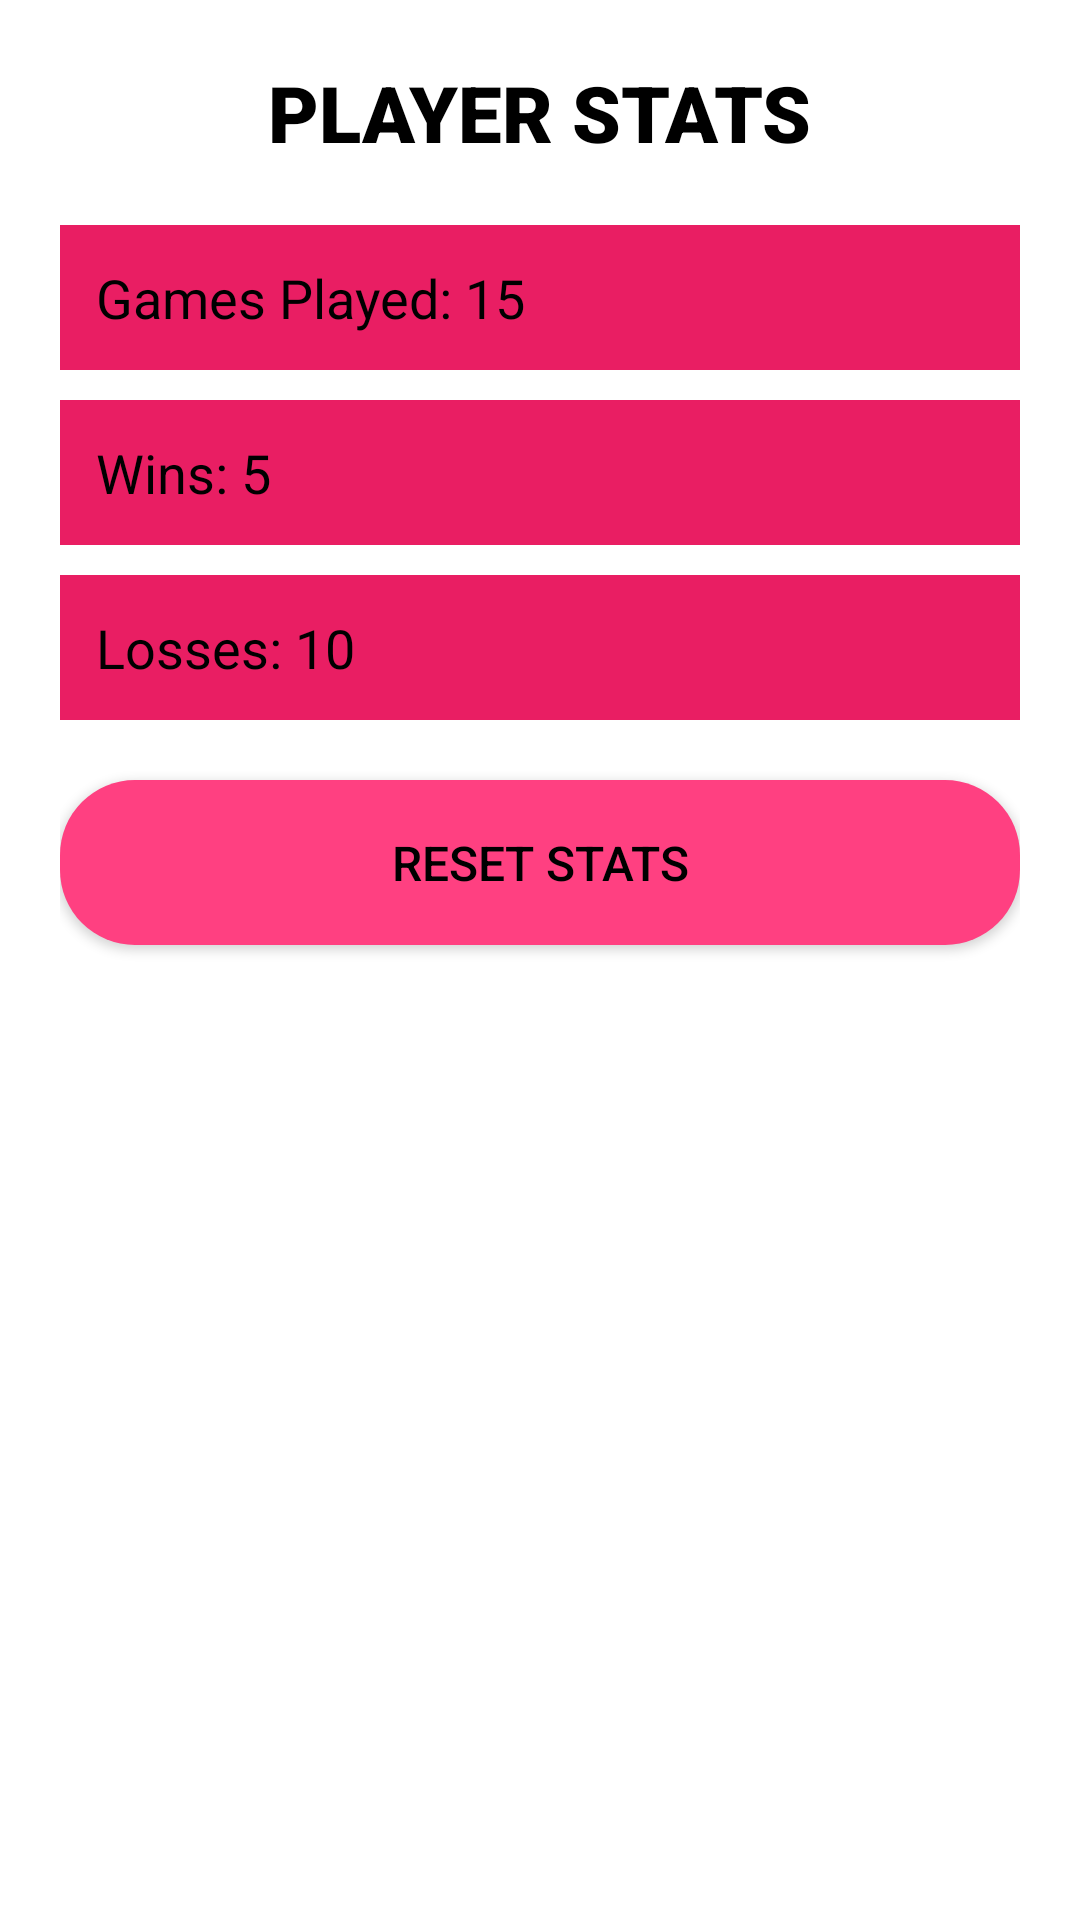

Write the Android layout XML for this screen, with the resource values it uses.
<!-- AndroidManifest.xml: application theme Theme.Wordtopia2 -->
<!-- res/layout/activity_stats.xml -->
<?xml version="1.0" encoding="utf-8"?>
<LinearLayout xmlns:android="http://schemas.android.com/apk/res/android"
    android:layout_width="match_parent"
    android:layout_height="match_parent"
    android:orientation="vertical"
    android:background="@color/background"
    android:gravity="center_horizontal"
    android:padding="20dp">

    <TextView
        android:layout_width="wrap_content"
        android:layout_height="wrap_content"
        android:text="PLAYER STATS"
        android:textSize="26sp"
        android:textStyle="bold"
        android:fontFamily="sans-serif-black"
        android:textColor="@color/textColor"
        android:layout_marginBottom="20dp" />

    <TextView
        android:id="@+id/txtGames"
        android:layout_width="match_parent"
        android:layout_height="wrap_content"
        android:text="Games Played: 15"
        android:textSize="18sp"
        android:padding="12dp"
        android:background="#E91E63"
        android:textColor="@color/textColor"
        android:layout_marginBottom="10dp" />

    <TextView
        android:id="@+id/txtWins"
        android:layout_width="match_parent"
        android:layout_height="wrap_content"
        android:text="Wins: 5"
        android:textSize="18sp"
        android:padding="12dp"
        android:background="#E91E63"
        android:textColor="@color/textColor"
        android:layout_marginBottom="10dp" />

    <TextView
        android:id="@+id/txtLosses"
        android:layout_width="match_parent"
        android:layout_height="wrap_content"
        android:text="Losses: 10"
        android:textSize="18sp"
        android:padding="12dp"
        android:background="#E91E63"
        android:textColor="@color/textColor"
        android:layout_marginBottom="20dp" />

    <Button
        android:id="@+id/btnReset"
        android:layout_width="match_parent"
        android:layout_height="55dp"
        android:text="RESET STATS"
        android:textColor="@color/textColor"
        android:textSize="16sp"
        android:background="@drawable/rounded_button" />
</LinearLayout>
<!-- resources referenced by this layout -->
<resources>
  <color name="background">#FFFFFF</color>
  <color name="textColor">#000000</color>
  <!-- drawable rounded_button (drawable) -->
  <shape xmlns:android="http://schemas.android.com/apk/res/android"
      android:shape="rectangle">
      <solid android:color="#FF4081" />
      <corners android:radius="25dp" />
  </shape>
  <style name="Theme.Wordtopia2" parent="Base.Theme.Wordtopia2" />
  <style name="Base.Theme.Wordtopia2" parent="Theme.Material3.DayNight.NoActionBar">
          <item name="android:statusBarColor">@android:color/black</item>
          
      </style>
</resources>
